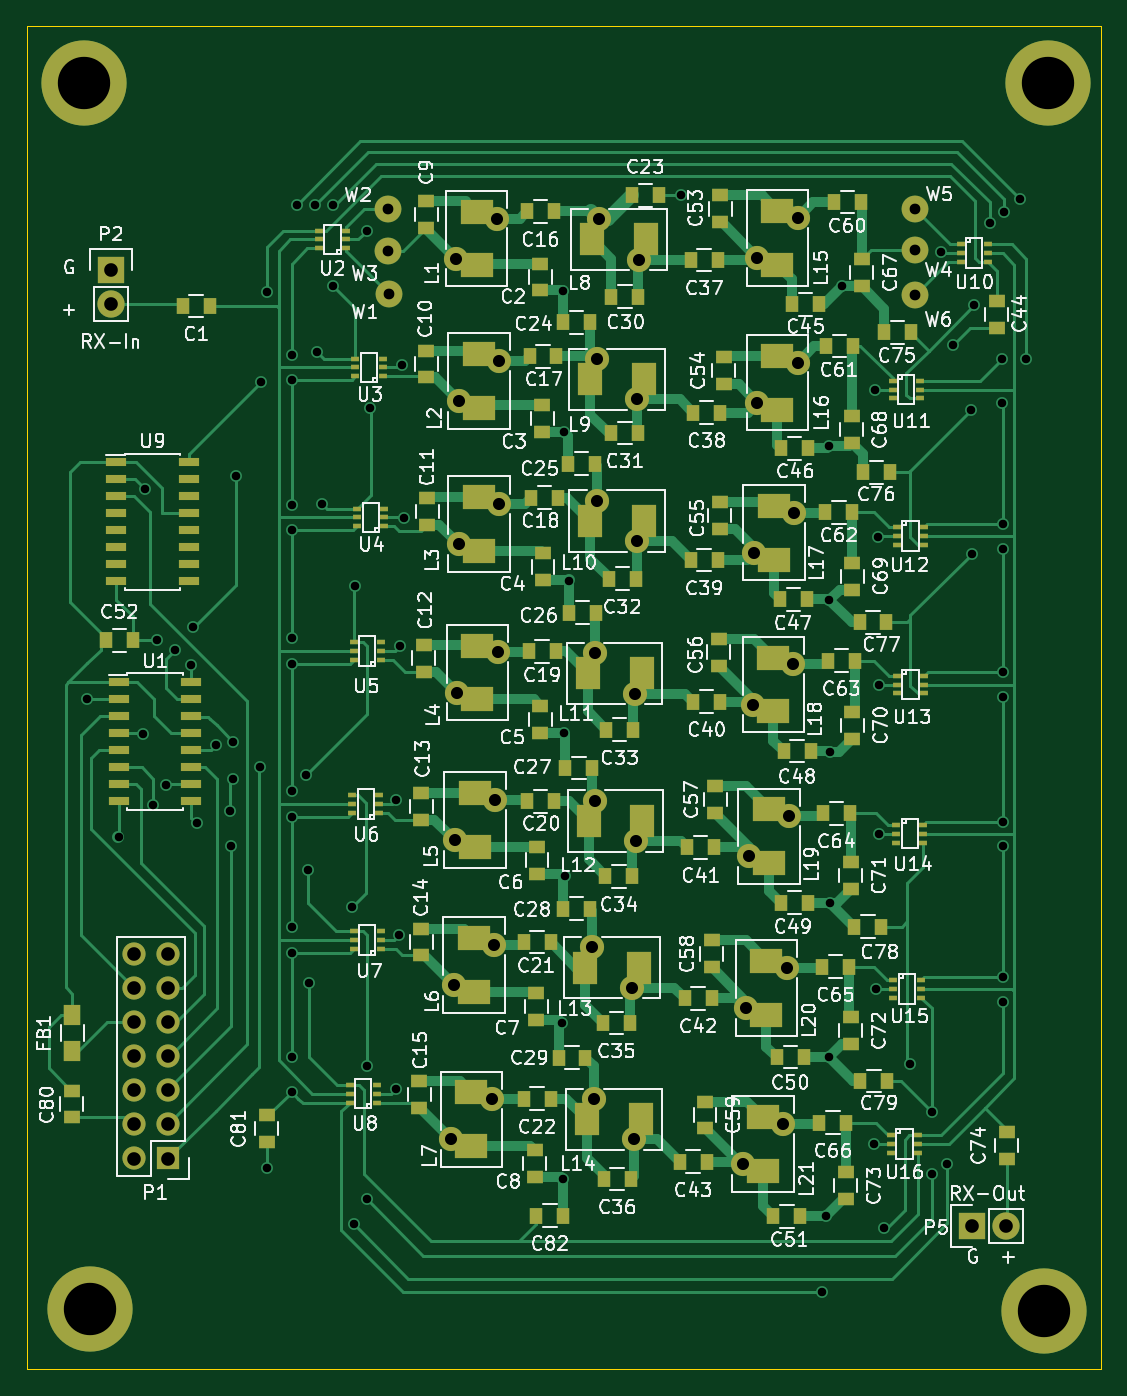
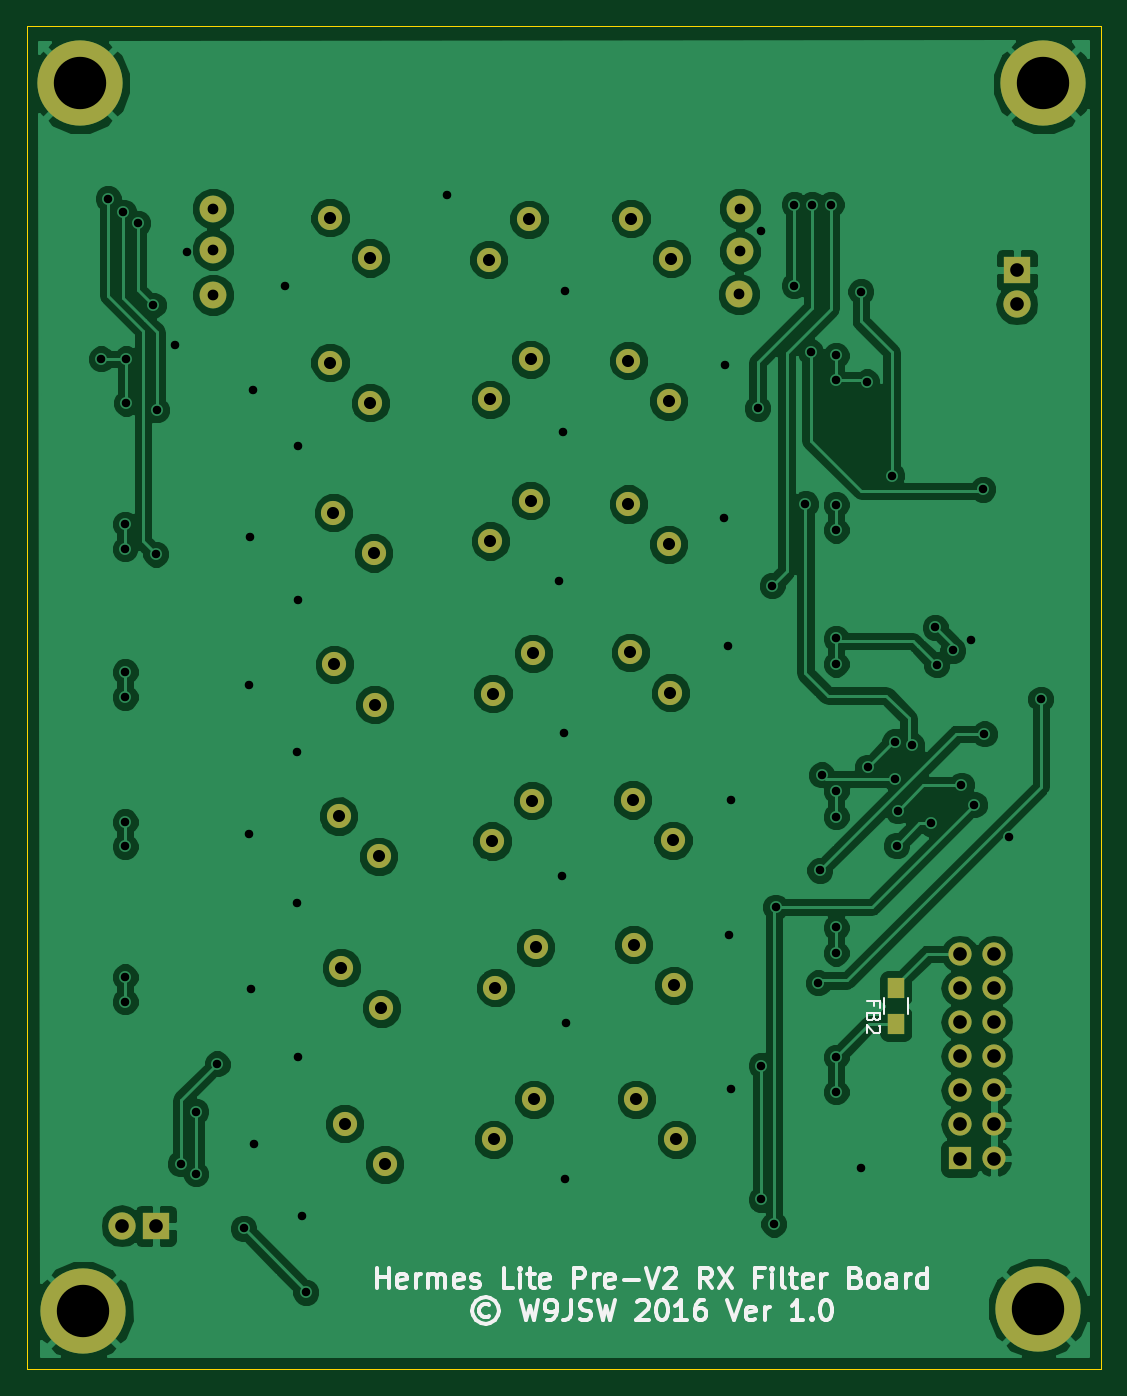
Circuit board: 8 layer files. Board 80.0 x 100.0 mm.
- bottom_copper: v2rx-B.Cu.gbl (119737 bytes)
- bottom_mask: v2rx-B.Mask.gbs (2353 bytes)
- bottom_silk: v2rx-B.SilkS.gbo (14017 bytes)
- outline: v2rx-Edge.Cuts.gm1 (471 bytes)
- top_copper: v2rx-F.Cu.gtl (52698 bytes)
- top_mask: v2rx-F.Mask.gts (10957 bytes)
- top_silk: v2rx-F.SilkS.gto (139673 bytes)
- drill: v2rx.drl (2942 bytes)

=== bottom_copper: v2rx-B.Cu.gbl (119737 bytes, source omitted) ===
=== bottom_mask: v2rx-B.Mask.gbs ===
G04 #@! TF.FileFunction,Soldermask,Bot*
%FSLAX46Y46*%
G04 Gerber Fmt 4.6, Leading zero omitted, Abs format (unit mm)*
G04 Created by KiCad (PCBNEW 4.0.1-stable) date 12/03/2016 13:44:48*
%MOMM*%
G01*
G04 APERTURE LIST*
%ADD10C,0.100000*%
%ADD11C,6.350000*%
%ADD12R,2.032000X2.032000*%
%ADD13O,2.032000X2.032000*%
%ADD14R,1.727200X1.727200*%
%ADD15O,1.727200X1.727200*%
%ADD16R,1.300000X1.500000*%
%ADD17C,1.800000*%
%ADD18C,1.998980*%
G04 APERTURE END LIST*
D10*
D11*
X185610500Y-44958000D03*
X113855500Y-44958000D03*
X114236500Y-136207500D03*
X185356500Y-136398000D03*
D12*
X115824000Y-58864500D03*
D13*
X115824000Y-61404500D03*
D12*
X179959000Y-130048000D03*
D13*
X182499000Y-130048000D03*
D14*
X120078500Y-125031500D03*
D15*
X117538500Y-125031500D03*
X120078500Y-122491500D03*
X117538500Y-122491500D03*
X120078500Y-119951500D03*
X117538500Y-119951500D03*
X120078500Y-117411500D03*
X117538500Y-117411500D03*
X120078500Y-114871500D03*
X117538500Y-114871500D03*
X120078500Y-112331500D03*
X117538500Y-112331500D03*
X120078500Y-109791500D03*
X117538500Y-109791500D03*
D16*
X124841000Y-112315000D03*
X124841000Y-115015000D03*
D17*
X141565500Y-58015000D03*
X144565500Y-55015000D03*
X141756000Y-68619500D03*
X144756000Y-65619500D03*
X141756000Y-79287500D03*
X144756000Y-76287500D03*
X141629000Y-90336500D03*
X144629000Y-87336500D03*
X141438500Y-101322000D03*
X144438500Y-98322000D03*
X141375000Y-112117000D03*
X144375000Y-109117000D03*
X141184500Y-123610500D03*
X144184500Y-120610500D03*
X152170000Y-55078500D03*
X155170000Y-58078500D03*
X152043000Y-65492500D03*
X155043000Y-68492500D03*
X152043000Y-76033500D03*
X155043000Y-79033500D03*
X151852500Y-87400000D03*
X154852500Y-90400000D03*
X151916000Y-98385500D03*
X154916000Y-101385500D03*
X151662000Y-109307500D03*
X154662000Y-112307500D03*
X151789000Y-120610500D03*
X154789000Y-123610500D03*
X163981000Y-57951500D03*
X166981000Y-54951500D03*
X163981000Y-68746500D03*
X166981000Y-65746500D03*
X163727000Y-79922500D03*
X166727000Y-76922500D03*
X163663500Y-91225500D03*
X166663500Y-88225500D03*
X163346000Y-102528500D03*
X166346000Y-99528500D03*
X163155500Y-113831500D03*
X166155500Y-110831500D03*
X162901500Y-125452000D03*
X165901500Y-122452000D03*
D18*
X136525000Y-60642500D03*
X136461500Y-54292500D03*
X136461500Y-57467500D03*
X175704500Y-57340500D03*
X175704500Y-54292500D03*
X175704500Y-60706000D03*
M02*

=== bottom_silk: v2rx-B.SilkS.gbo (14017 bytes, source omitted) ===
=== outline: v2rx-Edge.Cuts.gm1 ===
G04 #@! TF.FileFunction,Profile,NP*
%FSLAX46Y46*%
G04 Gerber Fmt 4.6, Leading zero omitted, Abs format (unit mm)*
G04 Created by KiCad (PCBNEW 4.0.1-stable) date 12/03/2016 13:44:48*
%MOMM*%
G01*
G04 APERTURE LIST*
%ADD10C,0.100000*%
G04 APERTURE END LIST*
D10*
X189574500Y-40710000D02*
X109574500Y-40710000D01*
X189574500Y-40710000D02*
X189574500Y-140710000D01*
X109574500Y-140710000D02*
X189574500Y-140710000D01*
X109574500Y-40710000D02*
X109574500Y-140710000D01*
M02*

=== top_copper: v2rx-F.Cu.gtl (52698 bytes, source omitted) ===
=== top_mask: v2rx-F.Mask.gts (10957 bytes, source omitted) ===
=== top_silk: v2rx-F.SilkS.gto (139673 bytes, source omitted) ===
=== drill: v2rx.drl ===
M48
;DRILL file {KiCad 4.0.1-stable} date 12/03/2016 13:44:51
;FORMAT={3:3/ absolute / metric / keep zeros}
FMAT,2
METRIC,TZ
T1C0.635
T2C0.800
T3C0.900
T4C1.016
T5C3.900
%
G90
G05
M71
T1
X114046Y-090805
X116396Y-101092
X118237Y-093408
X118364Y-075184
X118999Y-098679
X119253Y-086423
X119951Y-097218
X120587Y-087186
X121793Y-088265
X121920Y-085471
X122238Y-100076
X123634Y-094234
X124714Y-099123
X124777Y-101727
X124905Y-093980
X124905Y-096774
X125158Y-074168
X126937Y-095885
X127000Y-067183
X127444Y-060452
X127444Y-125730
X129286Y-065215
X129286Y-067056
X129286Y-076327
X129286Y-078232
X129286Y-086297
X129286Y-088202
X129286Y-097663
X129286Y-099568
X129286Y-107823
X129286Y-109728
X129286Y-117475
X129286Y-120078
X129667Y-053975
X130366Y-096457
X130493Y-103568
X130619Y-111951
X131064Y-053975
X131191Y-064961
X131572Y-076264
X132398Y-053975
X132398Y-060008
X133795Y-106299
X133921Y-129921
X134049Y-082360
X134874Y-055943
X134874Y-118110
X134874Y-128080
X135128Y-069152
X137097Y-098298
X137097Y-119824
X137287Y-108394
X137351Y-086868
X137541Y-065913
X137668Y-077343
X149415Y-114935
X149479Y-060389
X149479Y-126556
X149543Y-093345
X149606Y-070929
X149670Y-104013
X149924Y-081979
X158306Y-053277
X168783Y-135001
X169101Y-129350
X169355Y-071946
X169355Y-083439
X169355Y-117475
X169418Y-094742
X169418Y-105982
X170307Y-060071
X172657Y-123952
X172720Y-067755
X172847Y-112395
X172974Y-078740
X173038Y-089726
X173038Y-100838
X173419Y-130238
X175387Y-117983
X176975Y-121539
X176975Y-126174
X177673Y-057531
X178117Y-125413
X178562Y-064453
X179896Y-069279
X179959Y-080010
X180149Y-061468
X181293Y-055372
X182182Y-065468
X182182Y-068771
X182245Y-077788
X182245Y-079629
X182245Y-088773
X182245Y-090678
X182245Y-099949
X182245Y-101791
X182245Y-111506
X182245Y-113348
X182372Y-054547
X183515Y-053530
X184023Y-065468
T2
X136462Y-054293
X136462Y-057468
X136525Y-060643
X175705Y-054293
X175705Y-057340
X175705Y-060706
T3
X141184Y-123610
X141375Y-112117
X141439Y-101322
X141565Y-058015
X141629Y-090337
X141756Y-068620
X141756Y-079288
X144184Y-120610
X144375Y-109117
X144439Y-098322
X144565Y-055015
X144629Y-087337
X144756Y-065620
X144756Y-076288
X151662Y-109307
X151789Y-120610
X151852Y-087400
X151916Y-098386
X152043Y-065493
X152043Y-076034
X152170Y-055078
X154662Y-112307
X154789Y-123610
X154852Y-090400
X154916Y-101386
X155043Y-068493
X155043Y-079034
X155170Y-058078
X162901Y-125452
X163156Y-113831
X163346Y-102528
X163664Y-091226
X163727Y-079923
X163981Y-057952
X163981Y-068747
X165901Y-122452
X166156Y-110831
X166346Y-099529
X166664Y-088226
X166727Y-076923
X166981Y-054952
X166981Y-065747
T4
X115824Y-058865
X115824Y-061405
X117539Y-109792
X117539Y-112331
X117539Y-114872
X117539Y-117411
X117539Y-119951
X117539Y-122492
X117539Y-125032
X120078Y-109792
X120078Y-112331
X120078Y-114872
X120078Y-117411
X120078Y-119951
X120078Y-122492
X120078Y-125032
X179959Y-130048
X182499Y-130048
T5
X113856Y-044958
X114237Y-136207
X185356Y-136398
X185611Y-044958
T0
M30
